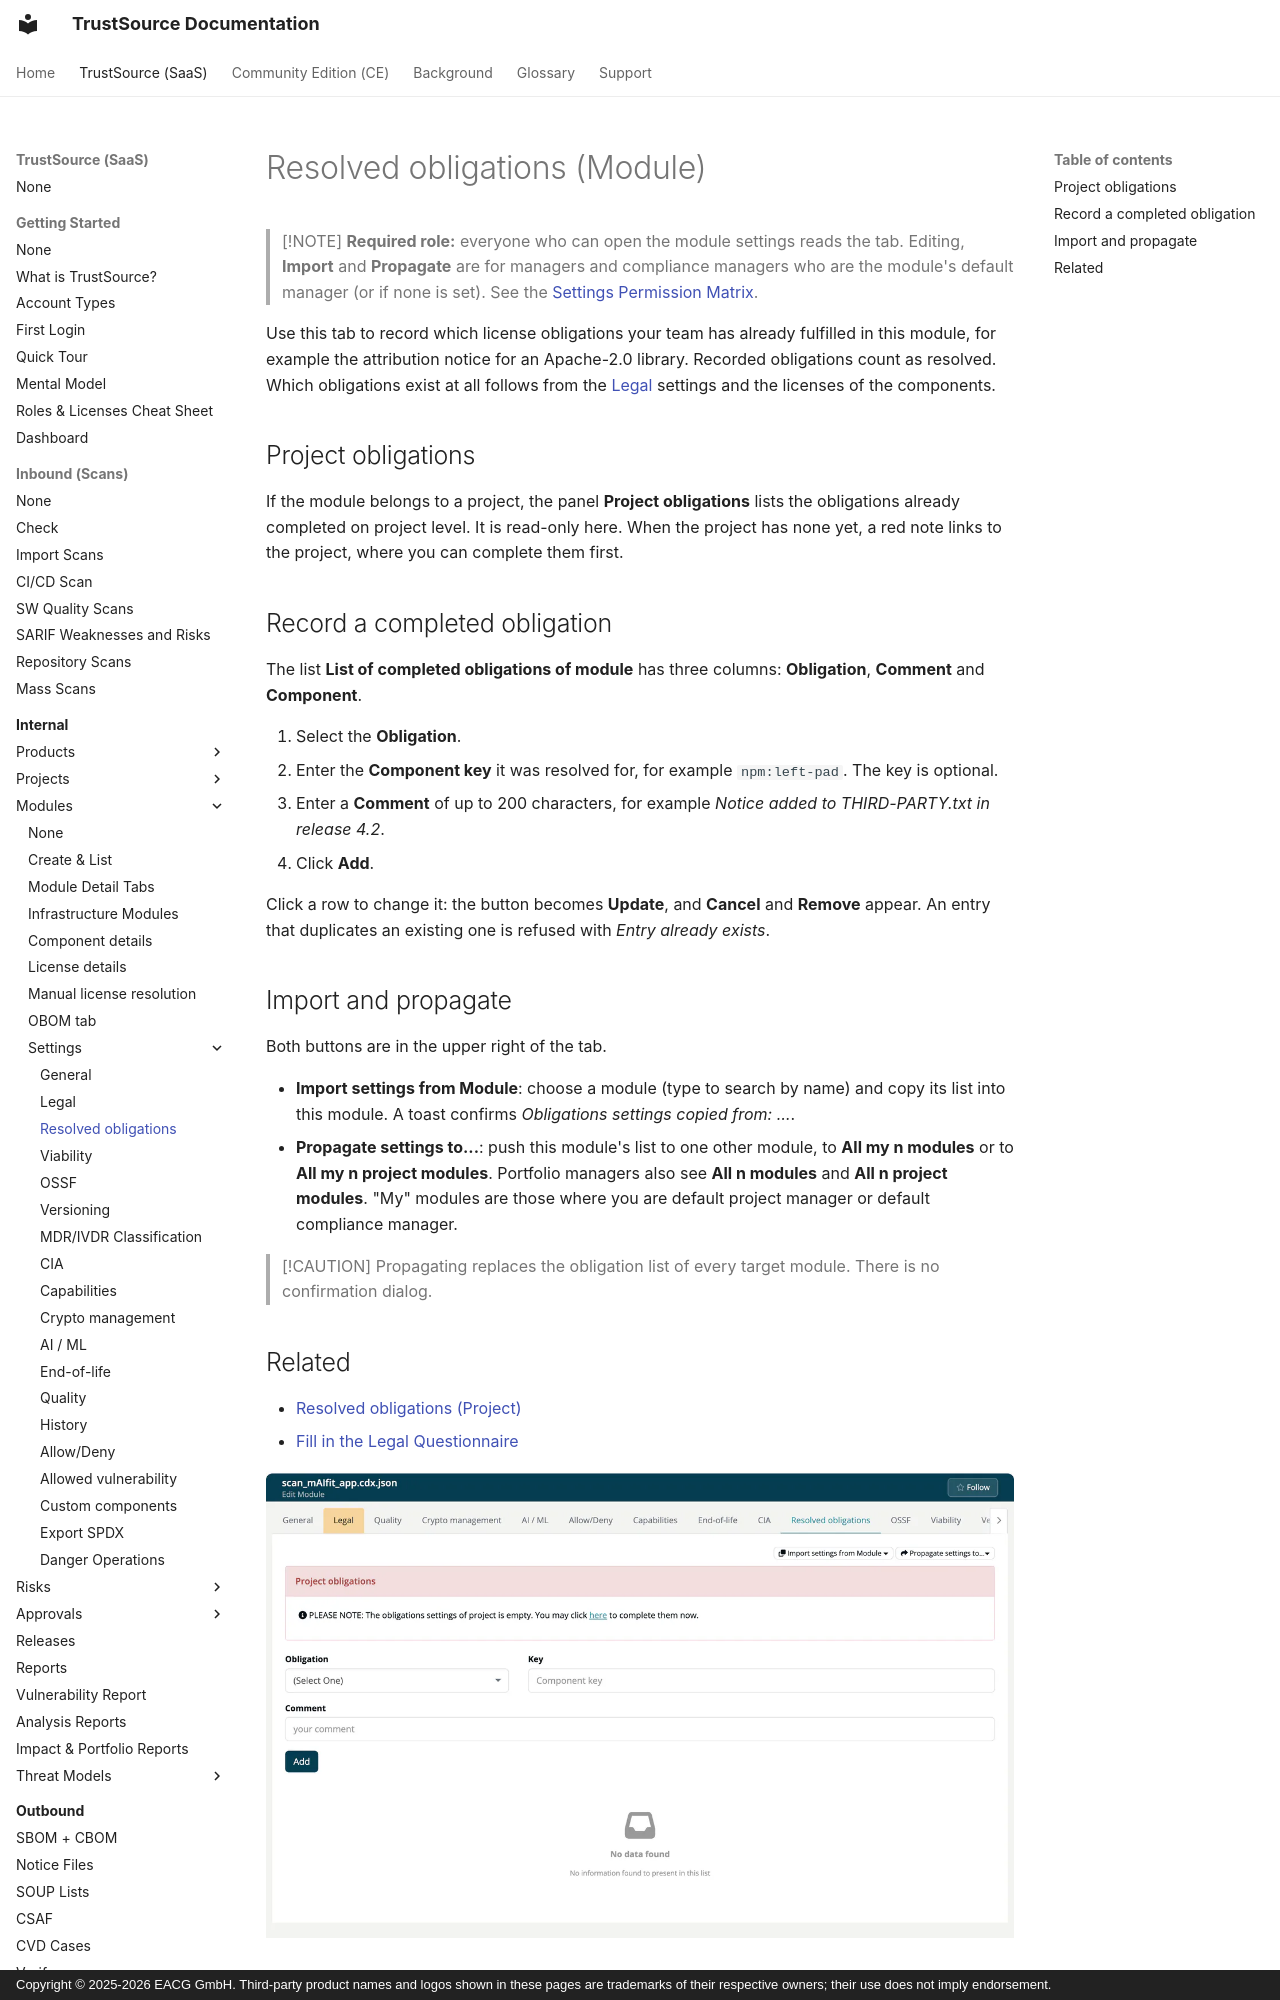

repository: TrustSource/ts-docs · page: v3/03-internal/02-modules/settings/03-obligations/index.html · generator: mkdocs · copyright: Copyright © 2025-2026 EACG GmbH. Third-party product names and logos shown in these pages are trademarks of their respective owners; their use does not imply endorsement.

# Resolved obligations (Module)

> [!NOTE]
> **Required role:** everyone who can open the module settings reads the tab. Editing, **Import** and **Propagate** are for managers and compliance managers who are the module's default manager (or if none is set). See the [Settings Permission Matrix](../../../10-roles-permissions/06-settings-permission-matrix.md).

Use this tab to record which license obligations your team has already fulfilled in this module, for example the attribution notice for an Apache-2.0 library. Recorded obligations count as resolved. Which obligations exist at all follows from the [Legal](02-legal.md) settings and the licenses of the components.

## Project obligations

If the module belongs to a project, the panel **Project obligations** lists the obligations already completed on project level. It is read-only here. When the project has none yet, a red note links to the project, where you can complete them first.
